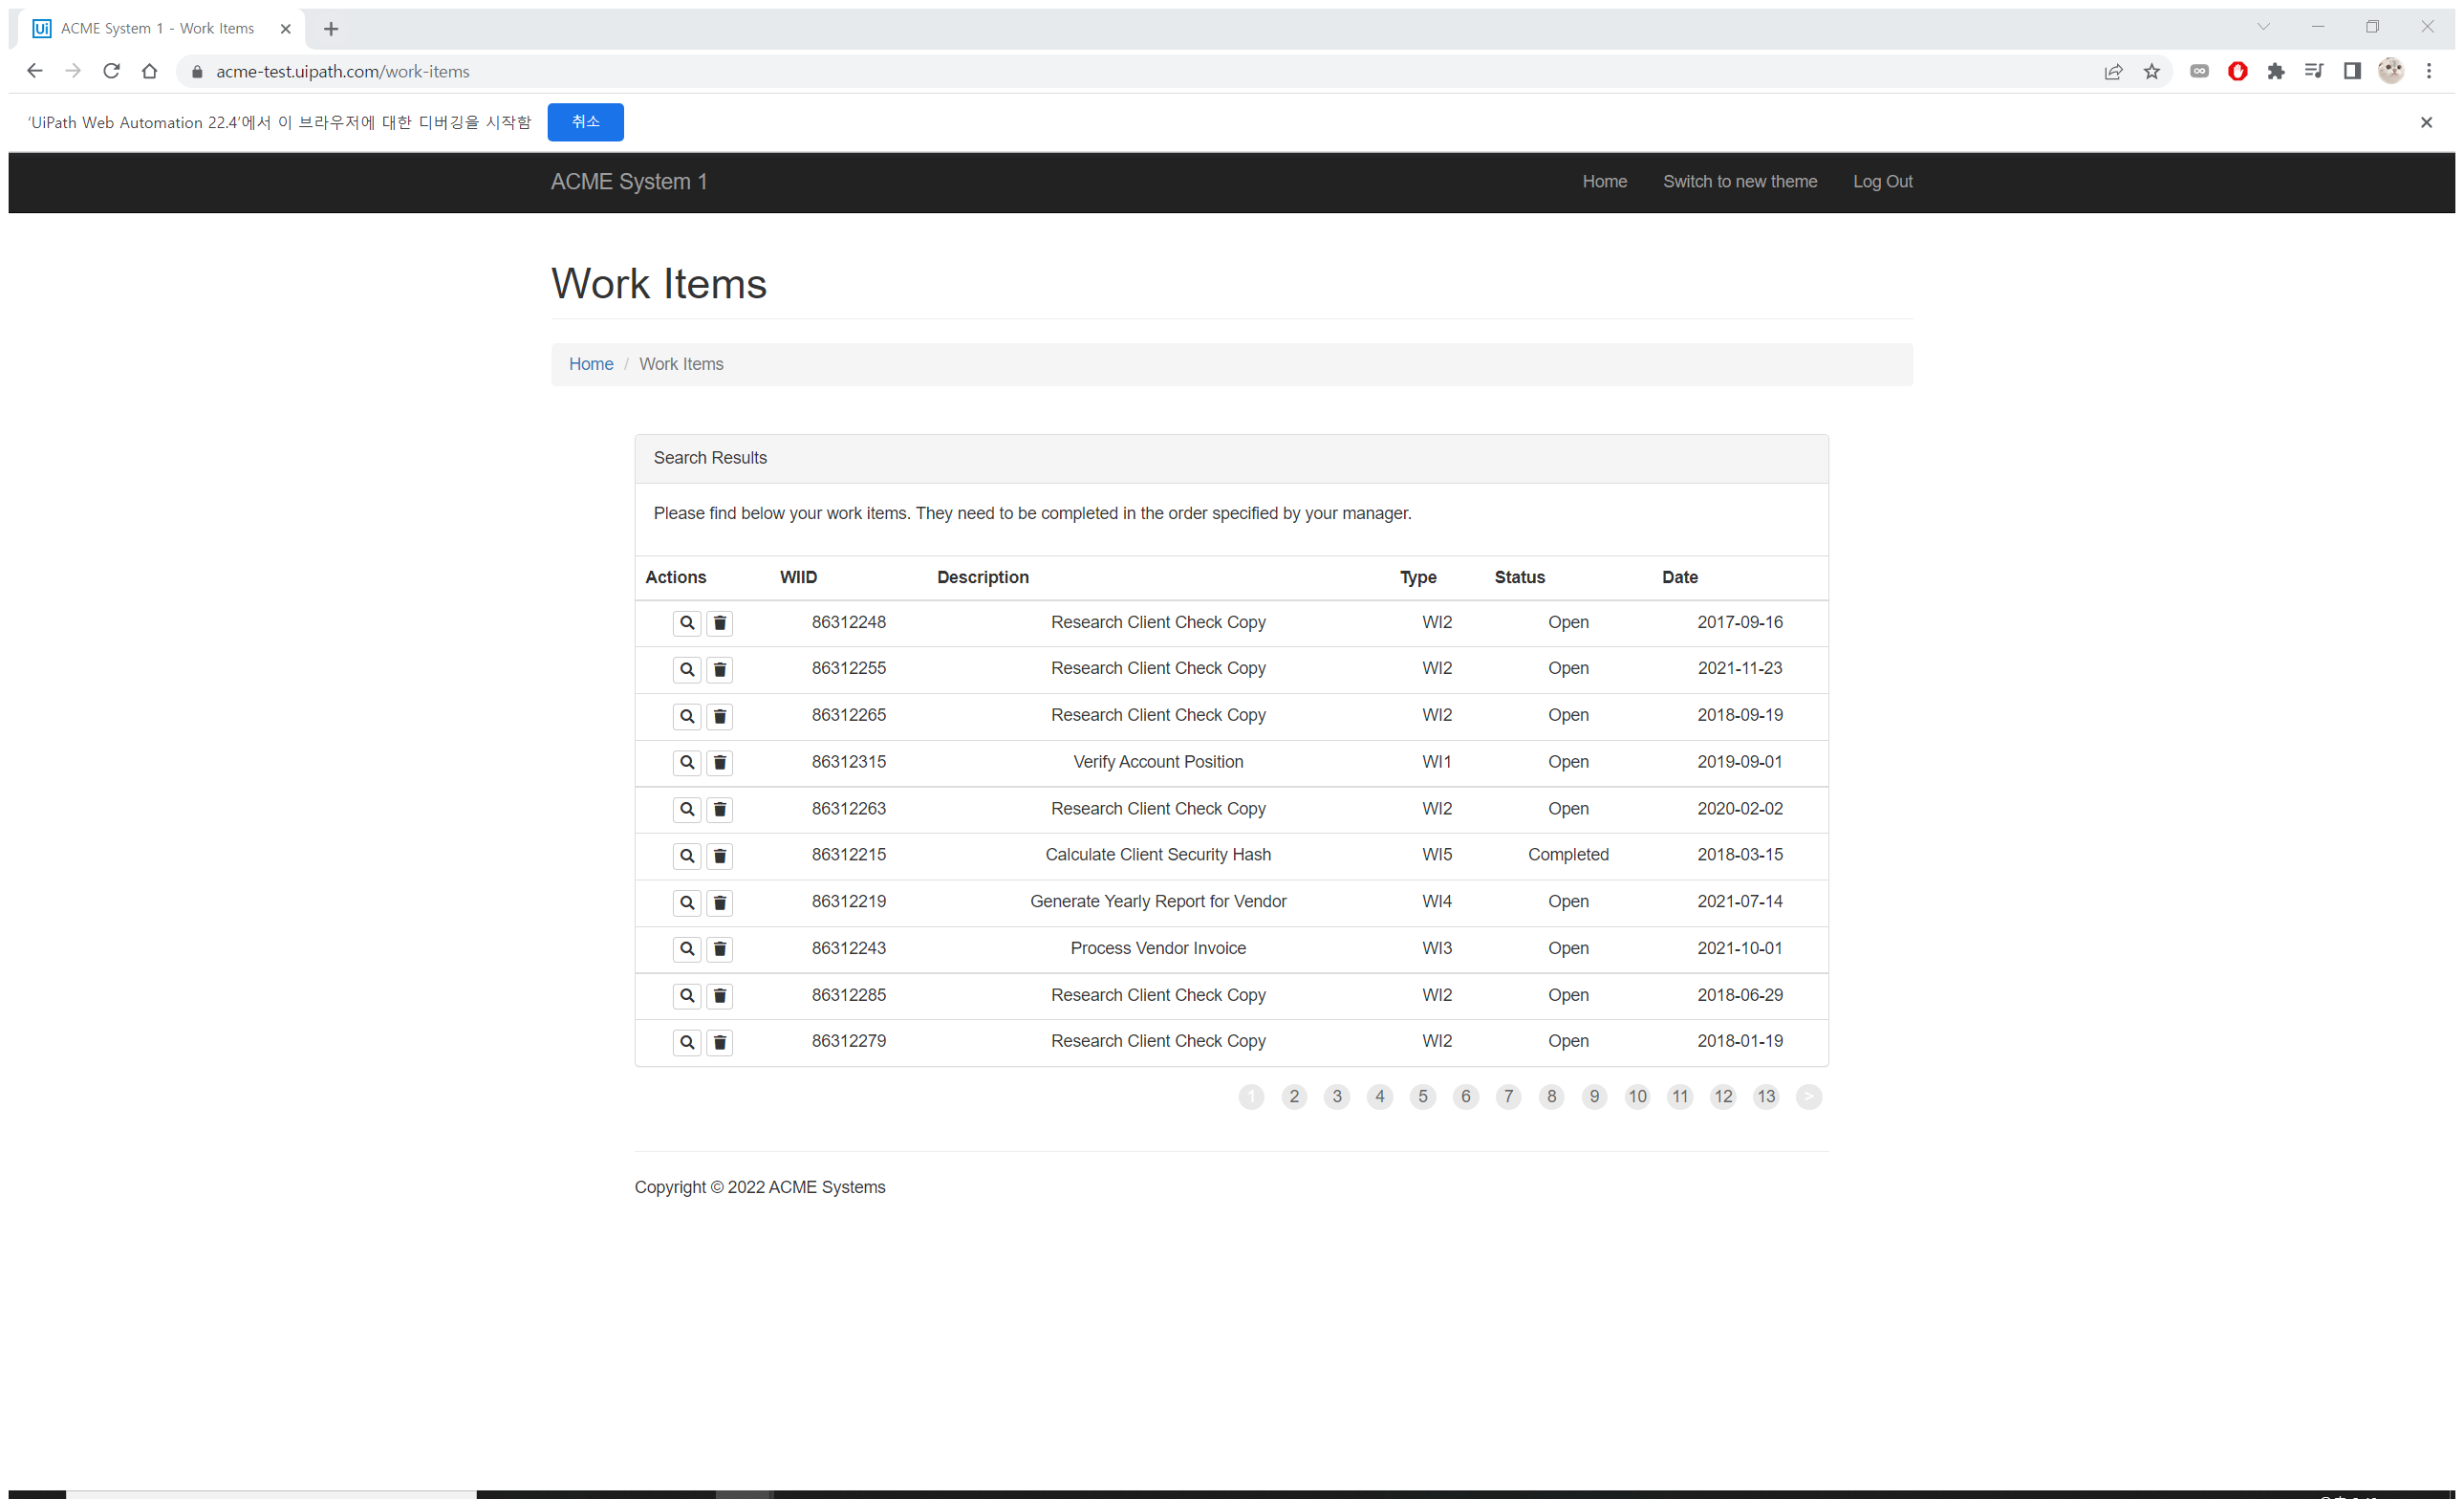
Task: Robotic Enterprise Framework
Workflow: Web_DataScarping&Filter

Step 1: Attach Browser 'ACMESyste Page' in window 'ACME System 1 - Work Items' (chrome.exe)

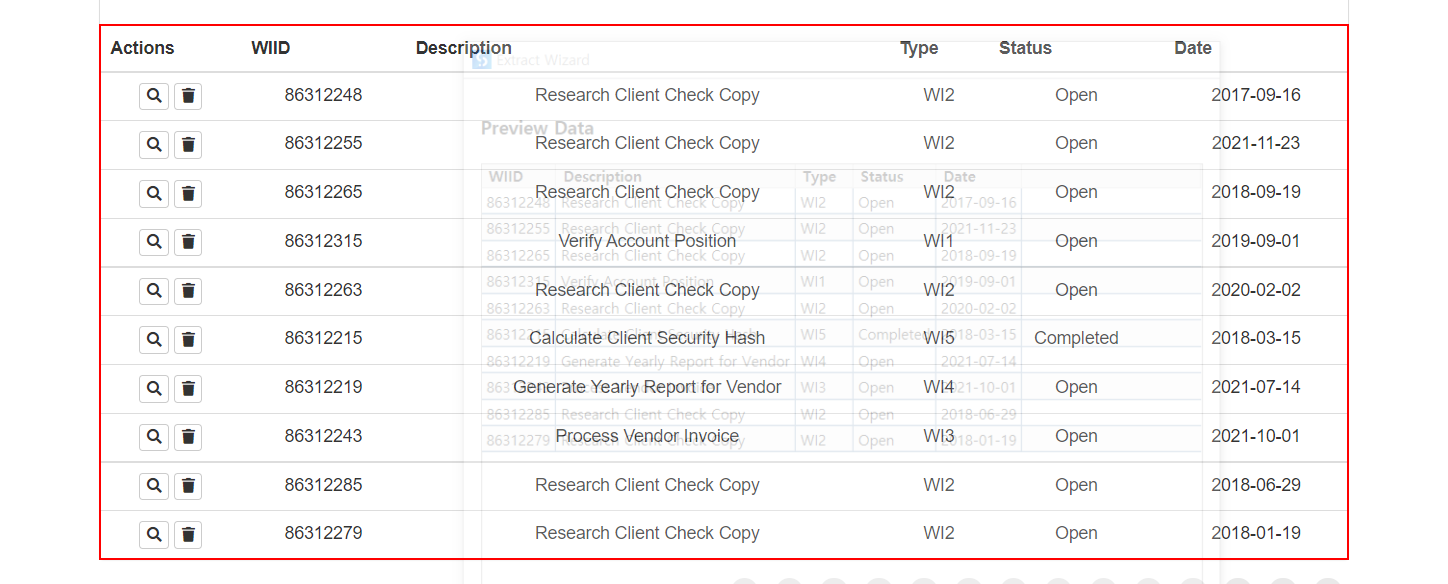
Step 2: get-text from the table